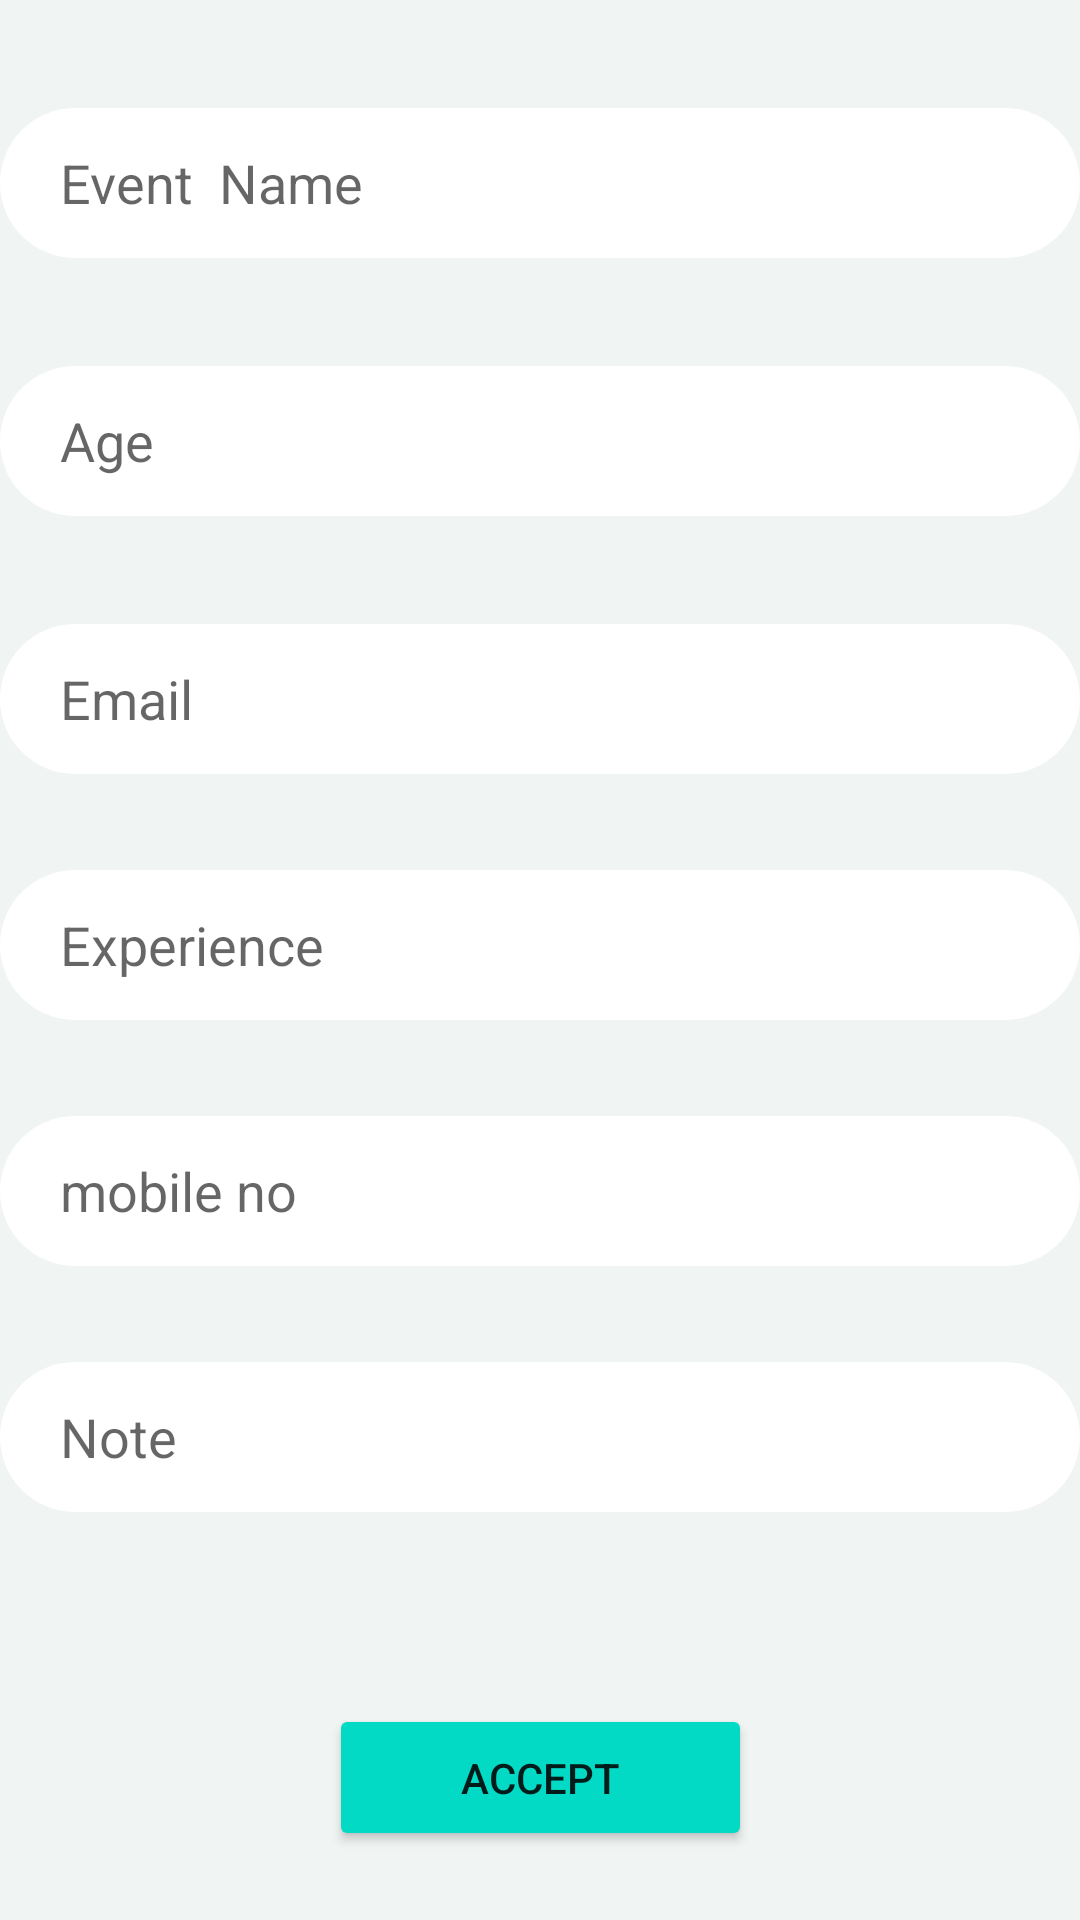

Write the Android layout XML for this screen, with the resource values it uses.
<!-- AndroidManifest.xml: application theme Theme.LofginPage -->
<!-- res/layout/dialog.xml -->
<?xml version="1.0" encoding="utf-8"?>
<ScrollView xmlns:android="http://schemas.android.com/apk/res/android"
    xmlns:app="http://schemas.android.com/apk/res-auto"
    xmlns:tools="http://schemas.android.com/tools"
    android:layout_width="match_parent"
    android:layout_height="match_parent"
    android:background="@color/background"
    tools:context=".acceptclient">

    <androidx.constraintlayout.widget.ConstraintLayout
        android:layout_width="match_parent"
        android:layout_height="match_parent">



        <EditText
            android:id="@+id/Name"
            android:layout_width="360dp"
            android:layout_height="50dp"
            android:layout_marginTop="36dp"
            android:background="@drawable/input"
            android:hint="Event  Name"
            android:focusable="false"
            android:paddingLeft="20dp"
            app:layout_constraintEnd_toEndOf="parent"
            app:layout_constraintHorizontal_bias="0.497"
            app:layout_constraintStart_toStartOf="parent"
            app:layout_constraintTop_toTopOf="parent" />

        <EditText
            android:id="@+id/Work"
            android:layout_width="360dp"
            android:layout_height="50dp"
            android:layout_marginTop="36dp"
            android:background="@drawable/input"
            android:focusable="false"
            android:hint="Age"
            android:paddingLeft="20dp"
            app:layout_constraintEnd_toEndOf="parent"
            app:layout_constraintStart_toStartOf="parent"
            app:layout_constraintTop_toBottomOf="@+id/Name"
            tools:ignore="DuplicateIds" />

        <EditText
            android:id="@+id/person"
            android:layout_width="360dp"
            android:layout_height="50dp"
            android:layout_marginTop="36dp"
            android:background="@drawable/input"
            android:focusable="false"
            android:hint="Email"
            android:paddingLeft="20dp"
            app:layout_constraintEnd_toEndOf="parent"
            android:inputType="number"
            app:layout_constraintStart_toStartOf="parent"
            app:layout_constraintTop_toBottomOf="@+id/Work" />

        <EditText
            android:id="@+id/days"
            android:layout_width="360dp"
            android:layout_height="50dp"
            android:focusable="false"
            android:layout_marginTop="32dp"
            android:background="@drawable/input"
            android:inputType="number"
            android:hint="Experience"
            android:paddingLeft="20dp"
            app:layout_constraintEnd_toEndOf="parent"
            app:layout_constraintStart_toStartOf="parent"
            app:layout_constraintTop_toBottomOf="@+id/person" />

        <EditText
            android:id="@+id/money"
            android:layout_width="360dp"
            android:layout_height="50dp"
            android:layout_marginTop="32dp"
            android:background="@drawable/input"
            android:focusable="false"
            android:inputType="number"
            android:hint="mobile no"
            android:paddingLeft="20dp"
            app:layout_constraintEnd_toEndOf="parent"
            app:layout_constraintStart_toStartOf="parent"
            app:layout_constraintTop_toBottomOf="@+id/days" />

        <EditText
            android:id="@+id/location"
            android:layout_width="360dp"
            android:layout_height="50dp"
            android:layout_marginTop="32dp"
            android:background="@drawable/input"
            android:hint="Note"
            android:paddingLeft="20dp"
            android:inputType="textPostalAddress"
            app:layout_constraintEnd_toEndOf="parent"
            app:layout_constraintStart_toStartOf="parent"
            app:layout_constraintTop_toBottomOf="@+id/money" />


        <Button
            android:id="@+id/btn"
            android:layout_width="141dp"
            android:layout_height="49dp"
            android:layout_gravity="center_horizontal"
            android:layout_marginTop="568dp"
            android:backgroundTint="@color/teal_200"
            android:text="Accept"
            app:layout_constraintEnd_toEndOf="parent"
            app:layout_constraintStart_toStartOf="parent"
            app:layout_constraintTop_toTopOf="parent" />


    </androidx.constraintlayout.widget.ConstraintLayout>

</ScrollView>
<!-- resources referenced by this layout -->
<resources>
  <color name="background">#F0F4F3</color>
  <color name="teal_200">#FF03DAC5</color>
  <!-- drawable input (drawable) -->
  <?xml version="1.0" encoding="utf-8"?>
  <vector
      xmlns:android="http://schemas.android.com/apk/res/android"
      xmlns:aapt="http://schemas.android.com/aapt"
      android:width="360dp"
      android:height="50dp"
      android:viewportWidth="360"
      android:viewportHeight="50"
      >
  
      <group>
  
          <clip-path
              android:pathData="M25 0H335C348.807 0 360 11.1929 360 25C360 38.8071 348.807 50 335 50H25C11.1929 50 0 38.8071 0 25C0 11.1929 11.1929 0 25 0Z"
              />
  
          <path
              android:pathData="M0 0V50H360V0"
              android:fillColor="#FFFFFF"
              />
  
      </group>
  
  </vector>
  <style name="Theme.LofginPage" parent="Theme.MaterialComponents.DayNight.NoActionBar">
          
          <item name="colorPrimary">@color/purple_500</item>
          <item name="colorPrimaryVariant">@color/purple_700</item>
          <item name="colorOnPrimary">@color/white</item>
          
          <item name="colorSecondary">@color/teal_200</item>
          <item name="colorSecondaryVariant">@color/teal_700</item>
          <item name="colorOnSecondary">@color/black</item>
          
          <item name="android:statusBarColor" tools:targetApi="l">?attr/colorPrimaryVariant</item>
          
      </style>
  <color name="purple_500">#FF6200EE</color>
  <color name="purple_700">#FF3700B3</color>
  <color name="white">#FFFFFFFF</color>
  <color name="teal_700">#FF018786</color>
  <color name="black">#FF000000</color>
</resources>
